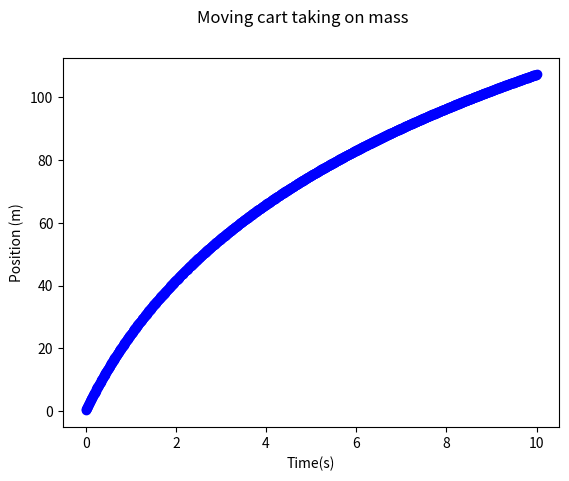
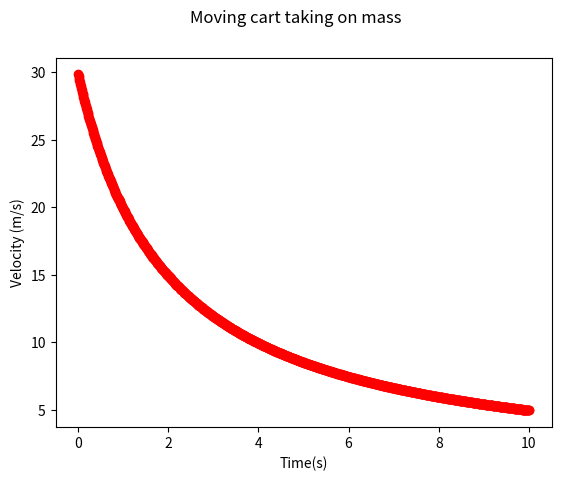
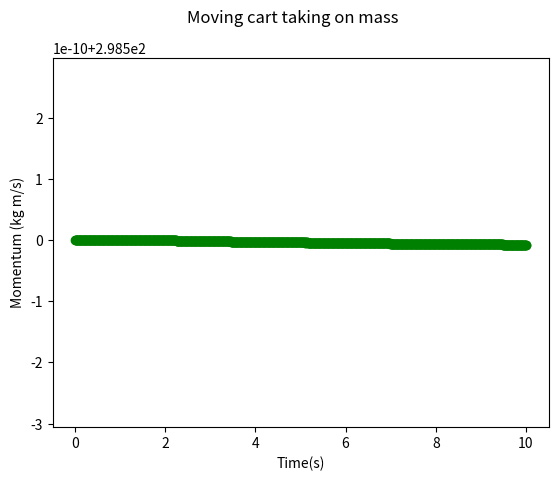

Recreate these plots in Python, in order.
#-------------------------------------------------------------------------------
# Name:        cart
# Purpose:
#
# Author:      Claire Joyce
#
# Created:     14/10/2014
#-------------------------------------------------------------------------------
#!/usr/bin/env python

import matplotlib.pyplot as plt
from math import *

m0 = 10.0 #initial mass of cart and contents
v = 30. #initial velocity
t = 0. #initial time
x = 0. #initial position
dt = 0.01 # time step
R = 5.0 #rate of falling rain/rate at which cart gains mass

def accel(v,t):
    return -v*R/m(t)

def m(t): #define mass at any time
    return R*t +m0

def p(t): #the momentum at any time
    return m(t)*v

while t<10.00:
    #simple euler
    v += accel(v,t)*dt
    x += v*dt

    plt.figure(1)
    plt.suptitle("Moving cart taking on mass")
    plt.plot(t,x,'bo')
    plt.xlabel("Time(s)")
    plt.ylabel("Position (m)")

    plt.figure(2)
    plt.suptitle("Moving cart taking on mass")
    plt.plot(t,v,'ro')
    plt.xlabel("Time(s)")
    plt.ylabel("Velocity (m/s)")

    plt.figure(3)
    plt.suptitle("Moving cart taking on mass")
    plt.plot(t,p(t),'go')
    plt.xlabel("Time(s)")
    plt.ylabel("Momentum (kg m/s)")

    t+=dt

plt.show()